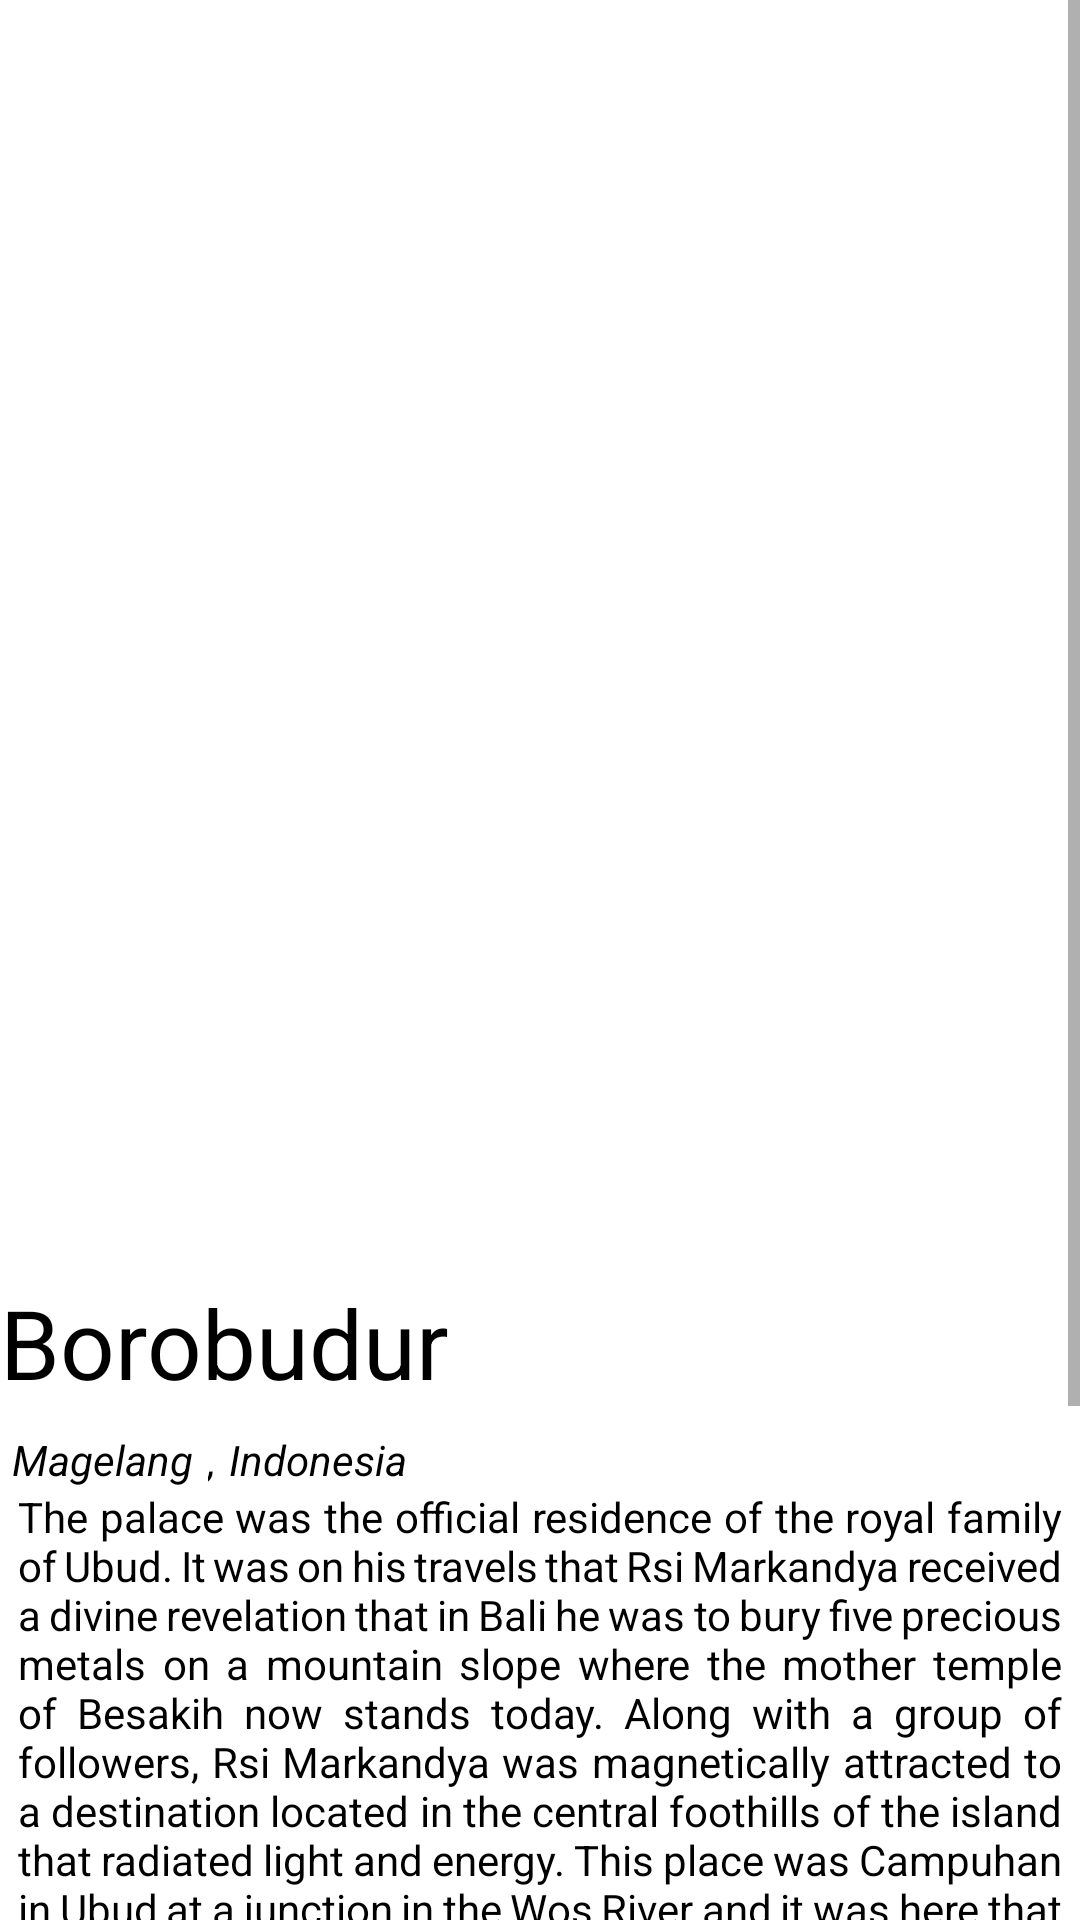

Layout XML and referenced resources for this Android screen:
<!-- AndroidManifest.xml: application theme Theme.TravelTour -->
<!-- res/layout/activity_detail.xml -->
<?xml version="1.0" encoding="utf-8"?>
<ScrollView xmlns:android="http://schemas.android.com/apk/res/android"
    xmlns:app="http://schemas.android.com/apk/res-auto"
    xmlns:tools="http://schemas.android.com/tools"
    android:layout_width="match_parent"
    android:layout_height="match_parent"
    android:background="@android:color/white"
    tools:context=".MainActivity">

    <LinearLayout
        android:layout_width="match_parent"
        android:layout_height="wrap_content"
        android:orientation="vertical">

        <FrameLayout
            android:layout_width="match_parent"
            android:layout_height="wrap_content">

            <ImageView
                android:id="@+id/img_received"
                android:layout_width="410sp"
                android:layout_height="410sp"
                android:adjustViewBounds="true"
                android:scaleType="fitXY"
                tools:src="tools:sample/avatar" />

        </FrameLayout>

        <TextView
            android:id="@+id/name_received"
            android:layout_width="match_parent"
            android:layout_height="wrap_content"
            android:layout_marginTop="16dp"
            android:layout_marginBottom="8dp"
            android:text="Borobudur"
            android:textColor="@color/black"
            android:textSize="32sp" />

        <LinearLayout
            android:layout_width="match_parent"
            android:layout_height="wrap_content"
            android:layout_marginHorizontal="4dp"
            android:orientation="horizontal">

            <TextView
                android:id="@+id/location_received"
                android:layout_width="wrap_content"
                android:layout_height="wrap_content"
                android:textColor="@color/black"
                android:textStyle="italic"
                android:text="Magelang" />

            <TextView
                android:layout_width="wrap_content"
                android:layout_height="wrap_content"
                android:layout_marginLeft="5dp"
                android:textColor="@color/black"
                android:textStyle="italic"
                android:text=","
                />

            <TextView
                android:id="@+id/country_received"
                android:layout_width="wrap_content"
                android:layout_height="wrap_content"
                android:layout_marginLeft="1dp"
                android:textColor="@color/black"
                android:textStyle="italic"
                android:text=" Indonesia"
                />

        </LinearLayout>

        <TextView
            android:id="@+id/desc_received"
            android:layout_width="match_parent"
            android:layout_height="wrap_content"
            android:layout_marginHorizontal="6dp"
            android:justificationMode="inter_word"
            android:layout_marginBottom="16dp"
            android:lineSpacingMultiplier="1"
            android:textColor="@color/black"
            android:text="The palace was the official residence of the royal family of Ubud. It was on his travels that Rsi Markandya received a divine revelation that in Bali he was to bury five precious metals on a mountain slope where the mother temple of Besakih now stands today. Along with a group of followers, Rsi Markandya was magnetically attracted to a destination located in the central foothills of the island that radiated light and energy. This place was Campuhan in Ubud at a junction in the Wos River and it was here that he felt compelled to build a temple by the name of Pura Gunung Lebah" />

        <TextView
            android:layout_width="match_parent"
            android:layout_height="wrap_content"
            android:layout_marginLeft="4dp"
            android:layout_marginBottom="8dp"
            android:textColor="@color/black"
            android:textStyle="bold"
            android:text="Charateristic"
            />

        <TableLayout
            android:layout_width="match_parent"
            android:layout_height="wrap_content"
            android:layout_marginLeft="16dp"
            android:layout_marginRight="16dp"
            android:layout_marginBottom="16dp">

            <TableRow
                android:layout_width="match_parent"
                android:layout_height="wrap_content"
                android:layout_marginBottom="8dp">

                <TextView
                    android:layout_width="match_parent"
                    android:layout_height="wrap_content"
                    android:textColor="@color/black"
                    android:text="@string/category" />

                <TextView
                    android:id="@+id/categories_received"
                    android:layout_width="match_parent"
                    android:layout_height="wrap_content"
                    android:textColor="@color/black"
                    android:layout_marginLeft="10dp"
                    android:text="@string/history" />
            </TableRow>

            <TableRow
                android:layout_width="match_parent"
                android:layout_height="wrap_content"
                android:layout_marginBottom="8dp">

                <TextView
                    android:layout_width="match_parent"
                    android:layout_height="wrap_content"
                    android:textColor="@color/black"
                    android:text="@string/price" />

                <TextView
                    android:id="@+id/price_received"
                    android:layout_width="match_parent"
                    android:layout_height="wrap_content"
                    android:textColor="@color/black"
                    android:layout_marginLeft="10dp"
                    android:text="124" />

            </TableRow>

            <TableRow
                android:layout_width="match_parent"
                android:layout_height="wrap_content"
                android:layout_marginBottom="8dp">
                <TextView
                    android:layout_width="match_parent"
                    android:layout_height="wrap_content"
                    android:textColor="@color/black"
                    android:text="@string/status" />

                <TextView
                    android:layout_width="match_parent"
                    android:layout_height="wrap_content"
                    android:textColor="@color/black"
                    android:layout_marginLeft="10dp"
                    android:text="Available" />
            </TableRow>

            <LinearLayout
                android:layout_height="wrap_content"
                android:layout_width="match_parent"
                android:layout_gravity="center"
                android:textAlignment="center"
                android:orientation="horizontal">

                <Button
                    android:id="@+id/btn_book"
                    android:layout_width="wrap_content"
                    android:layout_height="wrap_content"
                    android:layout_marginHorizontal="15dp"
                    android:text="@string/book"
                    />

                <Button
                    android:id="@+id/btn_back"
                    android:layout_width="wrap_content"
                    android:layout_height="wrap_content"
                    android:layout_marginHorizontal="15dp"
                    android:text="@string/back"
                    />

                <Button
                    android:id="@+id/action_share"
                    android:layout_width="wrap_content"
                    android:layout_height="wrap_content"
                    android:layout_marginHorizontal="15dp"
                    android:text="@string/share"
                    />
            </LinearLayout>

        </TableLayout>
    </LinearLayout>
</ScrollView>
<!-- resources referenced by this layout -->
<resources>
  <string name="back">Back</string>
  <string name="book">Book</string>
  <string name="category">category</string>
  <string name="history">History</string>
  <string name="price">Price</string>
  <string name="share">Share</string>
  <string name="status">Status</string>
  <style name="Theme.TravelTour" parent="Theme.MaterialComponents.DayNight.DarkActionBar">
          
          <item name="colorPrimary">@color/purple_500</item>
          <item name="colorPrimaryVariant">@color/purple_700</item>
          <item name="colorOnPrimary">@color/white</item>
          
          <item name="colorSecondary">@color/teal_200</item>
          <item name="colorSecondaryVariant">@color/teal_700</item>
          <item name="colorOnSecondary">@color/black</item>
          
          <item name="android:statusBarColor" tools:targetApi="l">?attr/colorPrimaryVariant</item>
          
      </style>
  <!-- not gathered from this repository: default colours our renderer supplied (Android Studio template values) -->
  <color name="purple_500">#FF6200EE</color>
  <color name="purple_700">#FF3700B3</color>
  <color name="teal_200">#FF03DAC5</color>
  <color name="teal_700">#FF018786</color>
  <color name="black">#FF000000</color>
  <color name="white">#FFFFFFFF</color>
</resources>
